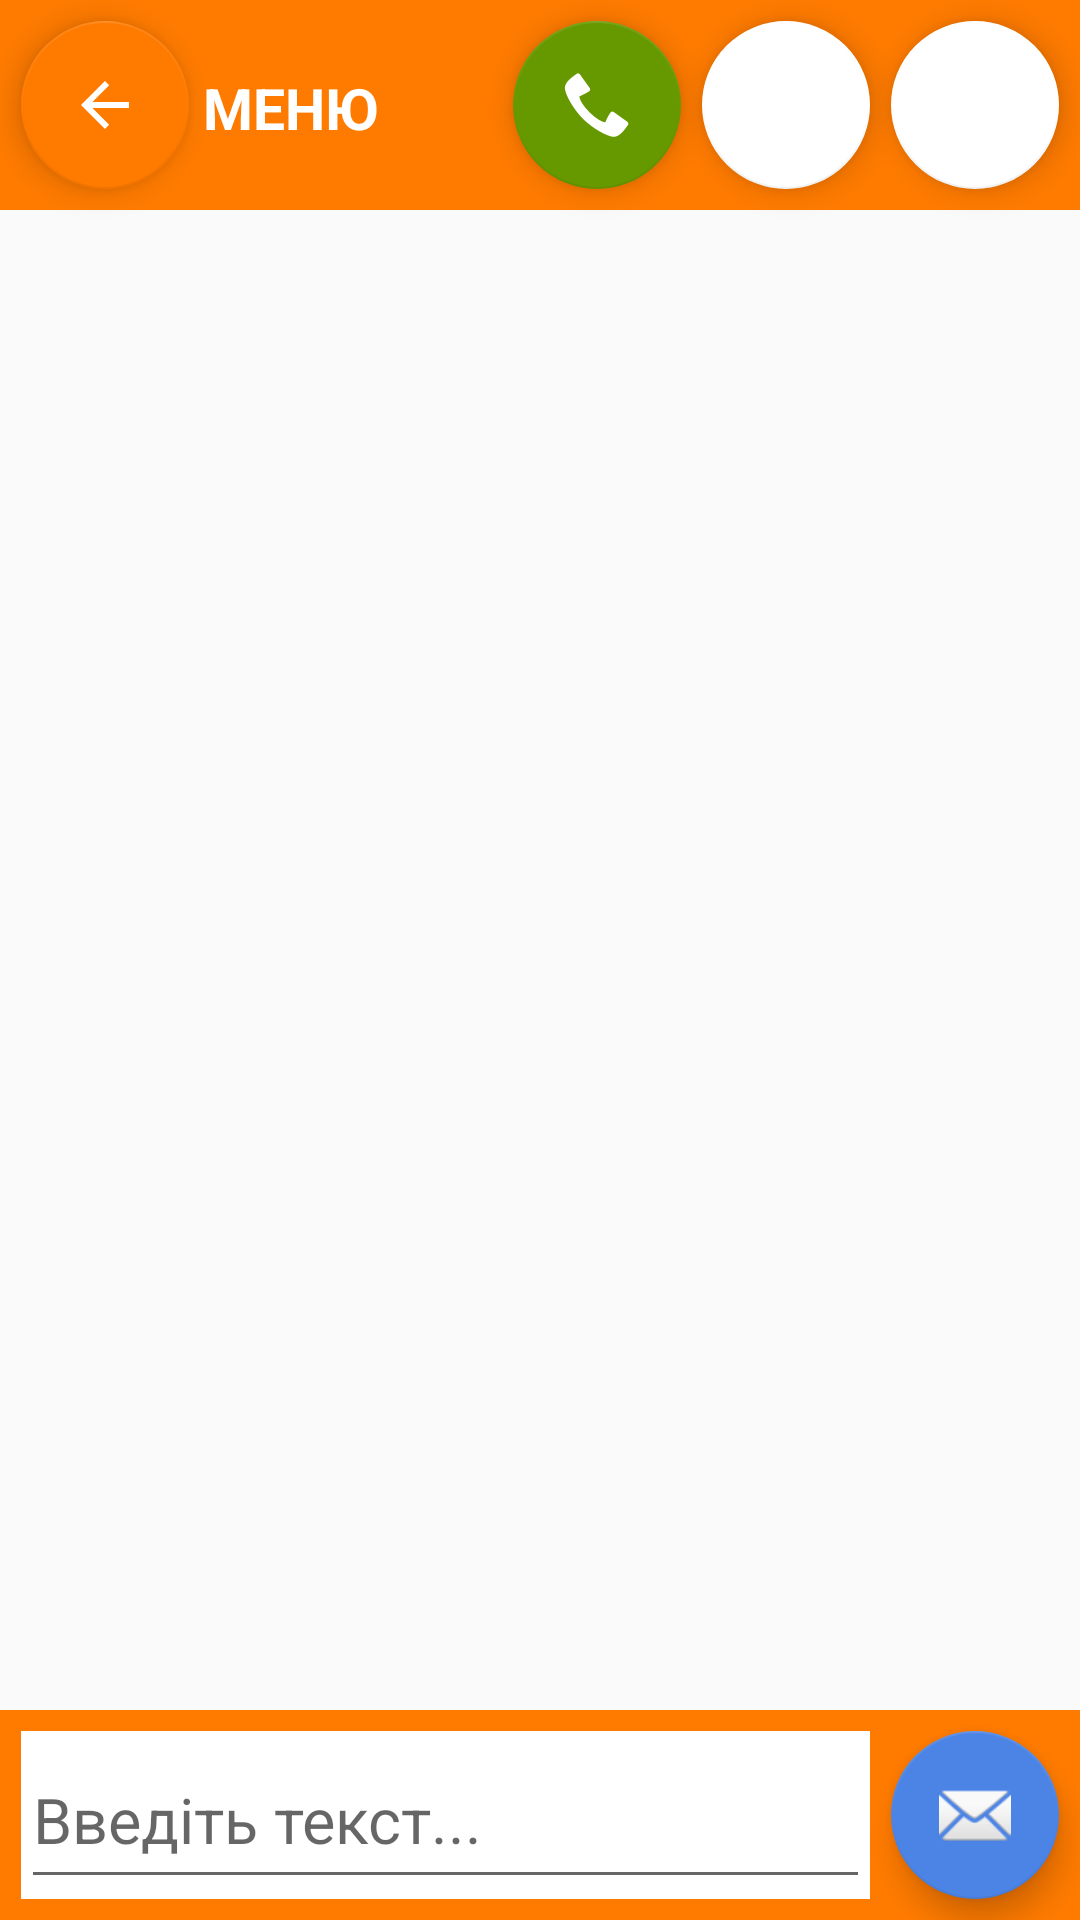

Here is an Android app screen rendered from its layout file. Give the layout XML and the strings, colors and styles it references.
<!-- AndroidManifest.xml: application theme AppTheme -->
<!-- res/layout/chat_activity.xml -->
<?xml version="1.0" encoding="utf-8"?>
<LinearLayout xmlns:android="http://schemas.android.com/apk/res/android"
    xmlns:app="http://schemas.android.com/apk/res-auto"
    android:orientation="vertical"
    android:layout_width="match_parent"
    android:layout_height="match_parent"
    android:id="@+id/chat_activity">

    <RelativeLayout
        android:layout_width="match_parent"
        android:layout_height="match_parent">

        <android.support.v7.widget.Toolbar
            android:id="@+id/toolbar8"
            android:layout_width="match_parent"
            android:layout_height="wrap_content"
            android:layout_alignParentBottom="true"
            android:layout_alignParentLeft="true"
            android:layout_alignParentStart="true"
            android:background="?attr/colorPrimary"
            android:minHeight="70dp"
            android:theme="?attr/actionBarTheme" />

        <android.support.design.widget.FloatingActionButton
            android:id="@+id/btnSend"
            android:layout_width="wrap_content"
            android:layout_height="wrap_content"
            android:layout_alignParentEnd="true"
            android:layout_alignParentRight="true"
            android:layout_alignTop="@+id/toolbar8"
            android:layout_marginEnd="7dp"
            android:layout_marginRight="7dp"
            android:layout_marginTop="7dp"
            android:clickable="true"
            app:backgroundTint="@color/colorButtonSend"
            app:fabSize="normal"
            app:srcCompat="@android:drawable/ic_dialog_email" />

        <android.support.v7.widget.Toolbar
            android:id="@+id/toolbar9"
            android:layout_width="match_parent"
            android:layout_height="wrap_content"
            android:layout_alignParentLeft="true"
            android:layout_alignParentStart="true"
            android:layout_alignParentTop="true"
            android:background="?attr/colorPrimary"
            android:minHeight="70dp"
            android:theme="?attr/actionBarTheme"
            />

        <ListView
            android:id="@+id/listView"
            android:layout_width="match_parent"
            android:layout_height="match_parent"
            android:transcriptMode="alwaysScroll"
            android:stackFromBottom="true"
            android:layout_below="@+id/toolbar9"
            android:layout_alignParentLeft="true"
            android:layout_alignParentStart="true"
            android:layout_above="@+id/toolbar8" />

        <android.support.design.widget.FloatingActionButton
            android:id="@+id/search"
            android:layout_width="wrap_content"
            android:layout_height="wrap_content"
            android:layout_alignLeft="@+id/btnSend"
            android:layout_alignParentTop="true"
            android:layout_alignStart="@+id/btnSend"
            android:layout_marginTop="7dp"
            android:clickable="true"
            app:backgroundTint="@color/colorWhite"
            app:fabSize="normal"
            android:onClick="openGoogleSearch"
            app:srcCompat="@drawable/logo_googleg_color_18dp" />

        <android.support.design.widget.FloatingActionButton
            android:id="@+id/floatingActionButton17"
            android:layout_width="wrap_content"
            android:layout_height="wrap_content"
            android:layout_alignTop="@+id/search"
            android:layout_marginEnd="7dp"
            android:layout_marginRight="7dp"
            android:layout_toLeftOf="@+id/search"
            android:layout_toStartOf="@+id/search"
            android:clickable="true"
            android:onClick="openCamera"
            app:backgroundTint="@color/colorWhite"
            app:fabSize="normal"
            app:srcCompat="@drawable/camera" />

        <android.support.design.widget.FloatingActionButton
            android:id="@+id/backToMenu"
            android:layout_width="wrap_content"
            android:layout_height="wrap_content"
            android:layout_alignBottom="@+id/floatingActionButton17"
            android:layout_alignParentLeft="true"
            android:layout_alignParentStart="true"
            android:layout_marginLeft="7dp"
            android:layout_marginStart="7dp"
            android:onClick="backToMenuActivity"
            android:clickable="true"
            app:backgroundTint="@color/colorPrimary"
            app:fabSize="normal"
            app:srcCompat="?android:attr/actionModeCloseDrawable" />

        <TextView
            android:id="@+id/textView5"
            android:layout_width="wrap_content"
            android:layout_height="wrap_content"
            android:text=" МЕНЮ"
            android:textColor="@color/colorWhite"
            android:textSize="19sp"
            android:textStyle="bold"
            android:layout_marginTop="16dp"
            android:layout_alignTop="@+id/backToMenu"
            android:layout_toRightOf="@+id/backToMenu"
            android:layout_toEndOf="@+id/backToMenu" />

        <RelativeLayout
            android:layout_width="match_parent"
            android:layout_height="match_parent"
            android:background="@color/colorWhite"
            android:layout_alignLeft="@+id/backToMenu"
            android:layout_alignStart="@+id/backToMenu"
            android:layout_alignTop="@+id/btnSend"
            android:layout_alignBottom="@+id/btnSend"
            android:layout_alignRight="@+id/floatingActionButton17"
            android:layout_alignEnd="@+id/floatingActionButton17"
            android:id="@+id/relativeLayout2">

        </RelativeLayout>

        <EditText
            android:id="@+id/editText"
            android:layout_width="wrap_content"
            android:layout_height="wrap_content"
            android:layout_alignBottom="@+id/relativeLayout2"
            android:layout_alignEnd="@+id/relativeLayout2"
            android:layout_alignLeft="@+id/relativeLayout2"
            android:layout_alignRight="@+id/relativeLayout2"
            android:layout_alignStart="@+id/relativeLayout2"
            android:layout_alignTop="@+id/relativeLayout2"
            android:ems="10"
            android:hint="Введіть текст..."
            android:inputType="textMultiLine"
            android:textSize="21sp" />

        <android.support.design.widget.FloatingActionButton
            android:id="@+id/floatingActionButton"
            android:layout_width="wrap_content"
            android:layout_height="wrap_content"
            android:layout_alignTop="@+id/floatingActionButton17"
            android:layout_marginEnd="7dp"
            android:layout_marginRight="7dp"
            android:onClick="openPhone"
            android:layout_toLeftOf="@+id/floatingActionButton17"
            android:layout_toStartOf="@+id/floatingActionButton17"
            android:clickable="true"
            app:backgroundTint="@android:color/holo_green_dark"
            app:fabSize="normal"
            app:srcCompat="@android:drawable/stat_sys_phone_call" />

    </RelativeLayout>
</LinearLayout>
<!-- resources referenced by this layout -->
<resources>
  <color name="colorButtonSend">#4c84e6</color>
  <color name="colorPrimary">#ff7b00</color>
  <color name="colorWhite">#ffffff</color>
  <style name="AppTheme" parent="Theme.AppCompat.Light.DarkActionBar">
          
          <item name="colorPrimary">@color/colorPrimary</item>
          <item name="colorPrimaryDark">@color/colorBar</item>
          <item name="colorAccent">@color/backgroungHello</item>
      </style>
  <color name="colorBar">#000000</color>
  <color name="backgroungHello">#ab0059e9</color>
</resources>
